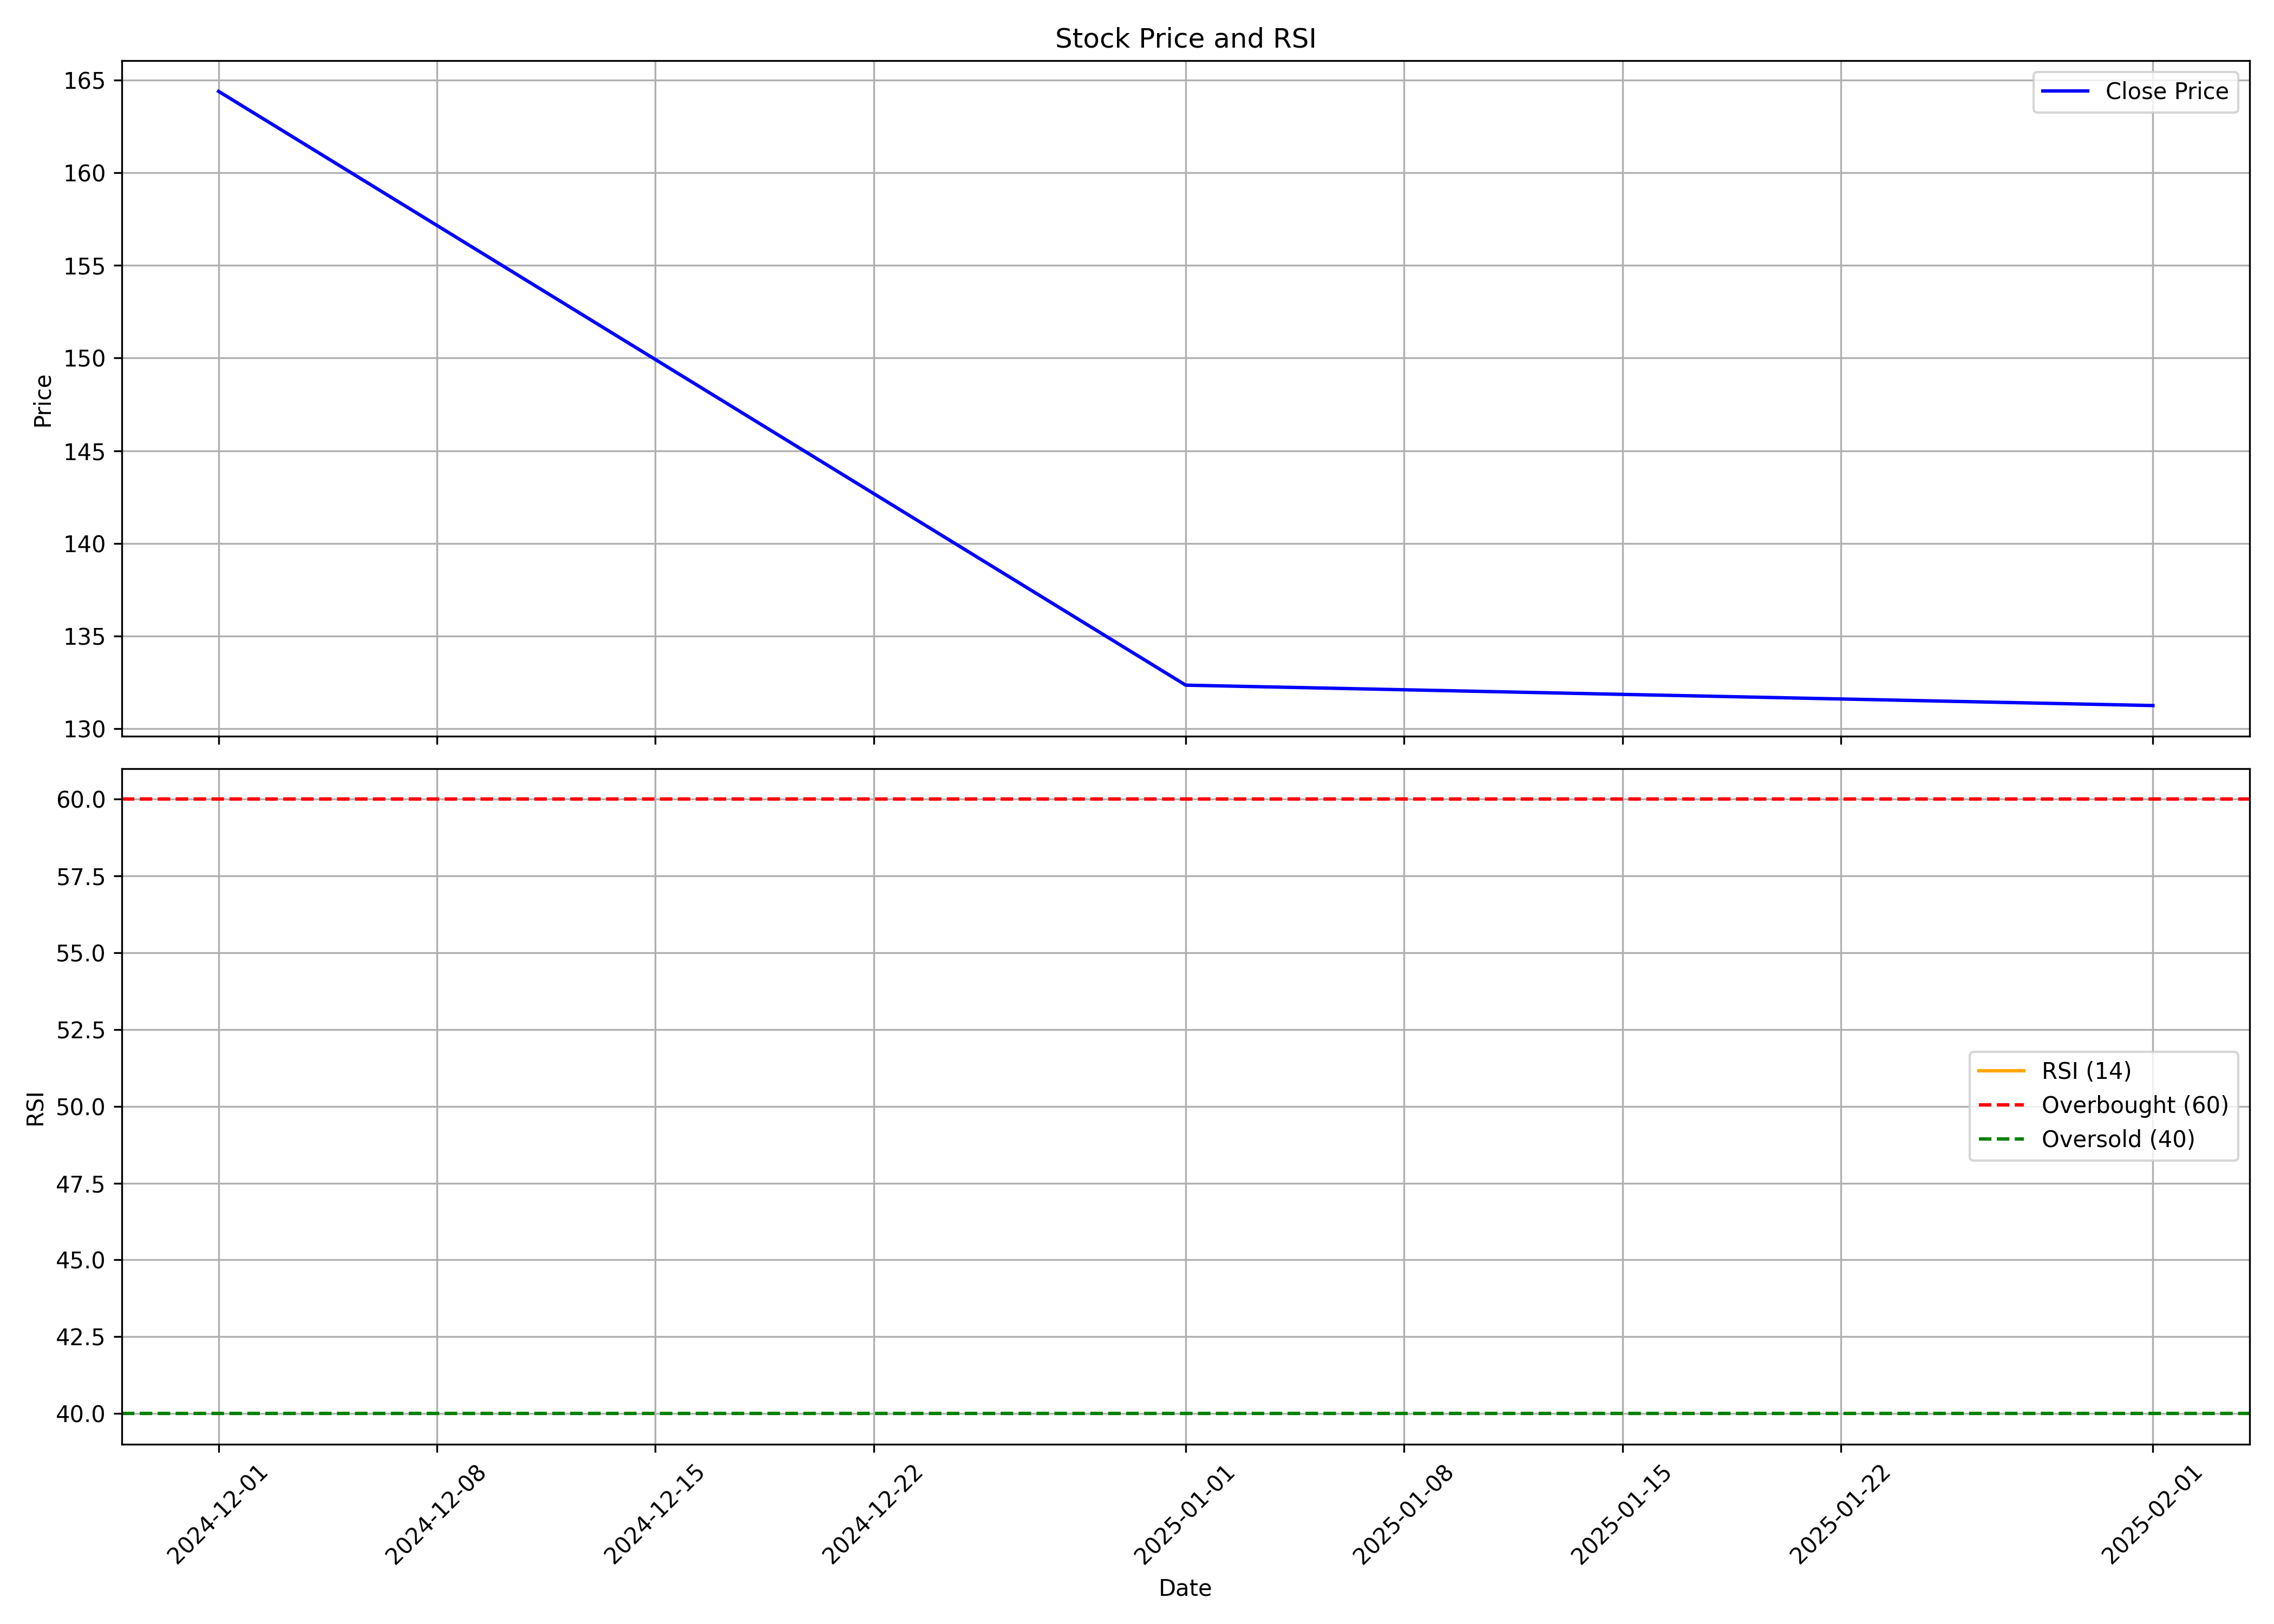

Data behind this chart, as committed beside it:
, date, symbol, open, high, low, close, volume, rsi
0, 2024-12-01, MASTERTR, 175, 196.3, 163.0, 164.4, 1874557, 
1, 2025-01-01, MASTERTR, 164.0, 176.7, 125.2, 132.4, 790244, 
2, 2025-02-01, MASTERTR, 134.9, 137.9, 123.6, 131.2, 148348, 
